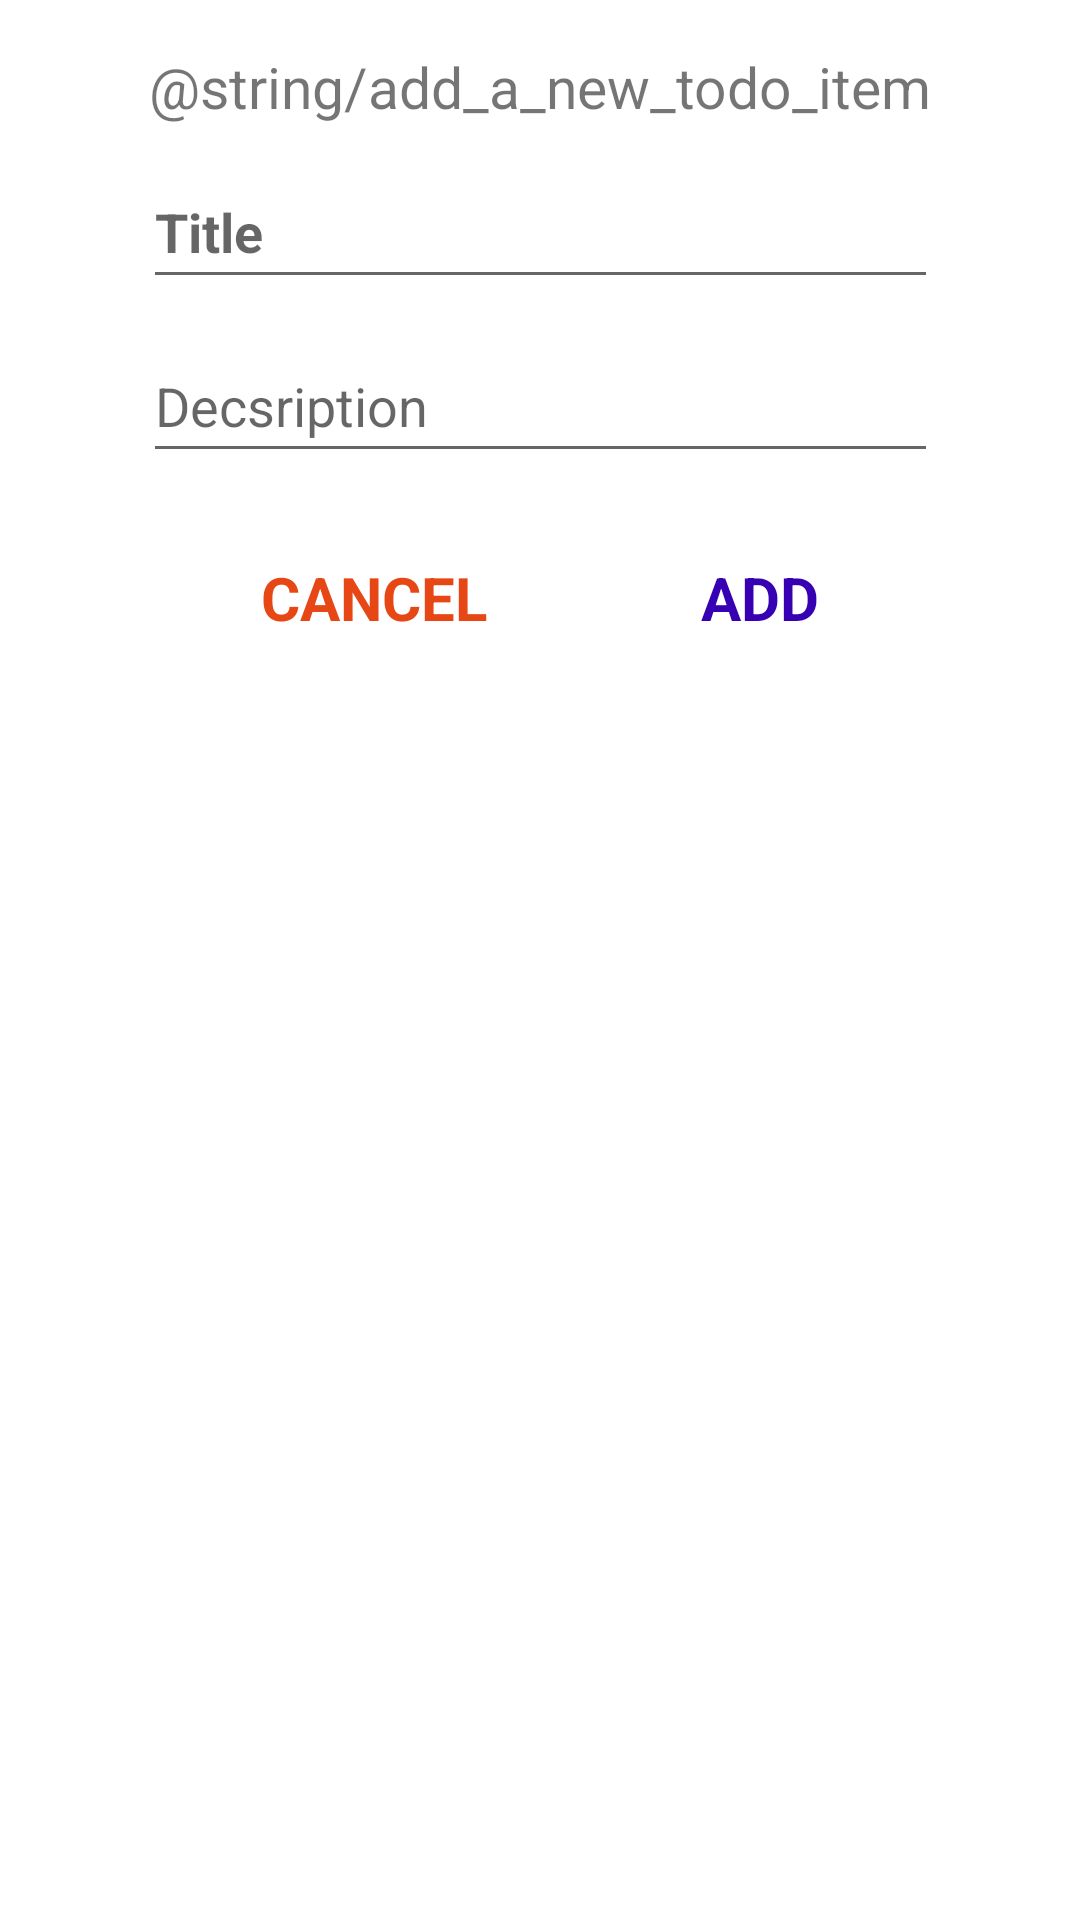

Layout XML and referenced resources for this Android screen:
<!-- AndroidManifest.xml: application theme Theme.MVVMTodoListApp -->
<!-- res/layout/add_dialog_todo_item.xml -->
<?xml version="1.0" encoding="utf-8"?>
<androidx.constraintlayout.widget.ConstraintLayout xmlns:android="http://schemas.android.com/apk/res/android"
    xmlns:app="http://schemas.android.com/apk/res-auto"
    android:layout_width="300dp"
    android:layout_height="wrap_content"
    android:padding="16dp">

    <TextView
        android:id="@+id/title"
        android:layout_width="wrap_content"
        android:layout_height="wrap_content"
        android:text="@string/add_a_new_todo_item"
        android:textAlignment="center"
        android:textSize="19sp"
        app:layout_constraintEnd_toEndOf="parent"
        app:layout_constraintStart_toStartOf="parent"
        app:layout_constraintTop_toTopOf="parent" />

    <EditText
        android:id="@+id/titleEt"
        android:layout_width="265dp"
        android:layout_height="48dp"
        android:layout_marginTop="10dp"
        android:hint="Title"
        android:textStyle="bold"
        app:layout_constraintEnd_toEndOf="parent"
        app:layout_constraintStart_toStartOf="parent"
        app:layout_constraintTop_toBottomOf="@+id/title" />

    <EditText
        android:id="@+id/descEt"
        android:layout_width="265dp"
        android:layout_height="48dp"
        android:layout_marginTop="10dp"
        android:hint="Decsription"
        app:layout_constraintEnd_toEndOf="parent"
        app:layout_constraintStart_toStartOf="parent"
        app:layout_constraintTop_toBottomOf="@+id/titleEt" />

    <TextView
        android:id="@+id/cancel_tv"
        android:layout_width="wrap_content"
        android:layout_height="wrap_content"
        android:layout_marginTop="28dp"
        android:text="CANCEL"
        android:textSize="20sp"
        android:textStyle="bold"
        android:textColor="@color/orange"
        app:layout_constraintEnd_toStartOf="@+id/add_tv"
        app:layout_constraintHorizontal_bias="0.5"
        app:layout_constraintStart_toStartOf="parent"
        app:layout_constraintTop_toBottomOf="@+id/descEt" />

    <TextView
        android:id="@+id/add_tv"
        android:layout_width="wrap_content"
        android:layout_height="wrap_content"
        android:text="ADD"
        android:textSize="20sp"
        android:textColor="@color/purple_700"
        android:textStyle="bold"
        app:layout_constraintEnd_toEndOf="parent"
        app:layout_constraintHorizontal_bias="0.5"
        app:layout_constraintStart_toEndOf="@+id/cancel_tv"
        app:layout_constraintTop_toTopOf="@+id/cancel_tv" />


</androidx.constraintlayout.widget.ConstraintLayout>
<!-- resources referenced by this layout -->
<resources>
  <color name="orange">#E64715</color>
  <color name="purple_700">#FF3700B3</color>
  <style name="Theme.MVVMTodoListApp" parent="Theme.MaterialComponents.DayNight.DarkActionBar">
          
          <item name="colorPrimary">@color/purple_500</item>
          <item name="colorPrimaryVariant">@color/purple_700</item>
          <item name="colorOnPrimary">@color/white</item>
          
          <item name="colorSecondary">@color/teal_200</item>
          <item name="colorSecondaryVariant">@color/teal_700</item>
          <item name="colorOnSecondary">@color/black</item>
          
          <item name="android:statusBarColor" tools:targetApi="l">?attr/colorPrimaryVariant</item>
          
      </style>
  <color name="purple_500">#FF6200EE</color>
  <color name="white">#FFFFFFFF</color>
  <color name="teal_200">#FF03DAC5</color>
  <color name="teal_700">#FF018786</color>
  <color name="black">#FF000000</color>
</resources>
